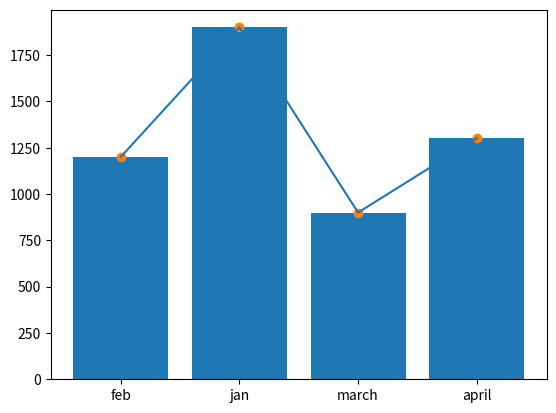

Generate this figure with matplotlib:
import matplotlib.pyplot as plt
month=["feb","jan","march","april"]
salesdata=[1200,1900,900,1300]
plt.bar(month,salesdata)
plt.show()
plt.plot  (month,salesdata)
plt.show()
plt.scatter(month,salesdata)
plt.show()